Run: headless pygame with SDL's dummy video driver; simulated clock (each Clock.tick advances the game by its frame time, no real sleeping); random seed 0; keys injected as events and as key.get_pressed() state; mouse plan: one left click at the window centre at the start of phase 2, then a move to the lower-right quarter at the start of phase 3.
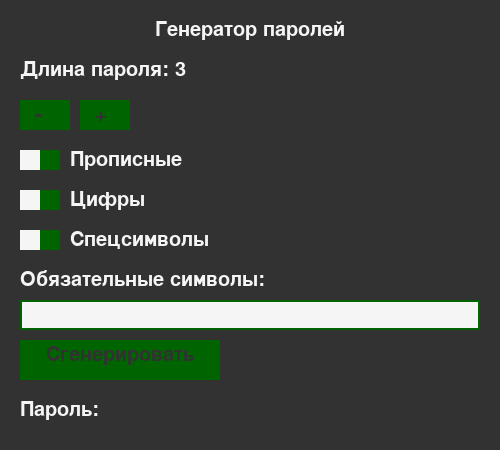
Frame 1 of 4 · flips 1–60 · no input
Frame 2 of 4 · flips 61–180 · clicked the window centre · tapped SPACE, RETURN · held RIGHT (→), D · screen unchanged from frame 1, image omitted
Frame 3 of 4 · flips 181–300 · moved the mouse to the lower-right quarter · held DOWN (↓), S · screen unchanged from frame 2, image omitted
Frame 4 of 4 · flips 301–420 · held LEFT (←), A, UP (↑), W · screen unchanged from frame 3, image omitted

The pygame program that drew these frames:

import pygame
import random
import string

# Инициализация Pygame
pygame.init()

# Устанавливаем размеры экрана
SCREEN_WIDTH = 500
SCREEN_HEIGHT = 450
screen = pygame.display.set_mode((SCREEN_WIDTH, SCREEN_HEIGHT))
pygame.display.set_caption("Генератор паролей")

# Цвета
DARK_GRAY = (50, 50, 50)
WHITE = (245, 245, 245)
FORESTGREEN = (0, 100, 0)
RED = (128, 0, 0)

# Шрифт
font = pygame.font.SysFont(None, 30)

# Функция для генерации пароля
def generate_password(length, use_uppercase, use_numbers, use_special_chars, mandatory_chars):
    lowercase_chars = string.ascii_lowercase
    uppercase_chars = string.ascii_uppercase
    numbers = string.digits
    special_chars = string.punctuation

    characters = lowercase_chars
    if use_uppercase:
        characters += uppercase_chars
    if use_numbers:
        characters += numbers
    if use_special_chars:
        characters += special_chars


    password = ''.join(random.choice(characters) for _ in range(length))
    
    # Убедимся, что обязательные символы присутствуют
    for char in mandatory_chars:
        if char not in password:
            password = password[:-1] + random.choice(characters)  # Заменим последний символ на обязательный

    return password

# Основная функция
def main():
    running = True
    password = ''
    length = 3
    use_uppercase = True
    use_numbers = True
    use_special_chars = True
    mandatory_chars = ''  # Переменная для обязательных символов
    input_active = False  # Флаг для активации ввода текста
    input_text = ''  # Храним введенный текст
    cursor_pos = len(input_text)  # Позиция курсора в тексте
    
    while running:
        screen.fill(DARK_GRAY)

        for event in pygame.event.get():
            if event.type == pygame.QUIT:
                running = False
            elif event.type == pygame.MOUSEBUTTONDOWN:
                mouse_x, mouse_y = pygame.mouse.get_pos()
                if 20 <= mouse_x <= 70 and 100 <= mouse_y <= 130:
                    length = max(3, length - 1)
                elif 80 <= mouse_x <= 130 and 100 <= mouse_y <= 130:
                    length += 1  # Увеличиваем длину пароля на 1
                elif 20 <= mouse_x <= 40 and 150 <= mouse_y <= 170:
                    use_uppercase = not use_uppercase
                elif 20 <= mouse_x <= 40 and 190 <= mouse_y <= 210:
                    use_numbers = not use_numbers
                elif 20 <= mouse_x <= 40 and 230 <= mouse_y <= 250:
                    use_special_chars = not use_special_chars
                elif 20 <= mouse_x <= 480 and 300 <= mouse_y <= 330:
                    input_active = True  # Активируем поле для ввода
                elif 20 <= mouse_x <= 220 and 340 <= mouse_y <= 380:
                    password = generate_password(length, use_uppercase, use_numbers, use_special_chars, mandatory_chars)
                

            if event.type == pygame.KEYDOWN and input_active:
                if event.key == pygame.K_BACKSPACE:
                    input_text = input_text[:-1]  # Удаляем последний символ
                elif event.key == pygame.K_RETURN:
                    mandatory_chars = input_text  # Устанавливаем введенный текст как обязательный
                    input_active = False  # Деактивируем поле ввода
                else:
                    input_text += event.unicode  # Добавляем введенный символ в текст

        # Отображение текста
        title_text = font.render("Генератор паролей", True, WHITE)
        screen.blit(title_text, (SCREEN_WIDTH // 2 - title_text.get_width() // 2, 20))

        # Настройка длины пароля
        length_text = font.render(f"Длина пароля: {length}", True, WHITE)
        screen.blit(length_text, (20, 60))

        # Кнопки для изменения длины
        pygame.draw.rect(screen, FORESTGREEN, (20, 100, 50, 30))
        pygame.draw.rect(screen, FORESTGREEN, (80, 100, 50, 30))
        decrease_text = font.render("-", True, DARK_GRAY)
        increase_text = font.render("+", True, DARK_GRAY)
        screen.blit(decrease_text, (35, 105))
        screen.blit(increase_text, (95, 105))

        # Флаги включения символов
        pygame.draw.rect(screen, WHITE, (20, 150, 20, 20))
        pygame.draw.rect(screen, FORESTGREEN if use_uppercase else RED, (40, 150, 20, 20))
        uppercase_text = font.render("Прописные", True, WHITE)
        screen.blit(uppercase_text, (70, 150))

        pygame.draw.rect(screen, WHITE, (20, 190, 20, 20))
        pygame.draw.rect(screen, FORESTGREEN if use_numbers else RED, (40, 190, 20, 20))
        numbers_text = font.render("Цифры", True, WHITE)
        screen.blit(numbers_text, (70, 190))

        pygame.draw.rect(screen, WHITE, (20, 230, 20, 20))
        pygame.draw.rect(screen, FORESTGREEN if use_special_chars else RED, (40, 230, 20, 20))
        special_chars_text = font.render("Спецсимволы", True, WHITE)
        screen.blit(special_chars_text, (70, 230))


        # Запрос обязательных символов
        mandatory_text = font.render("Обязательные символы:", True, WHITE)
        screen.blit(mandatory_text, (20, 270))

        # Поле для ввода обязательных символов
        pygame.draw.rect(screen, WHITE, (20, 300, 460, 30))
        input_rect = pygame.draw.rect(screen, FORESTGREEN, (20, 300, 460, 30), 2)
        input_display_text = font.render(input_text, True, DARK_GRAY)
        screen.blit(input_display_text, (25, 305))

        # Генерация пароля
        pygame.draw.rect(screen, FORESTGREEN, (20, 340, 200, 40))
        generate_text = font.render("Сгенерировать", True, DARK_GRAY)
        screen.blit(generate_text, (20 + 100 - generate_text.get_width() // 2, 345))


        # Отображение пароля
        password_text = font.render(f"Пароль: {password}", True, WHITE)
        screen.blit(password_text, (20, 400))

        pygame.display.update()

    pygame.quit()

if __name__ == "__main__":
    main()
